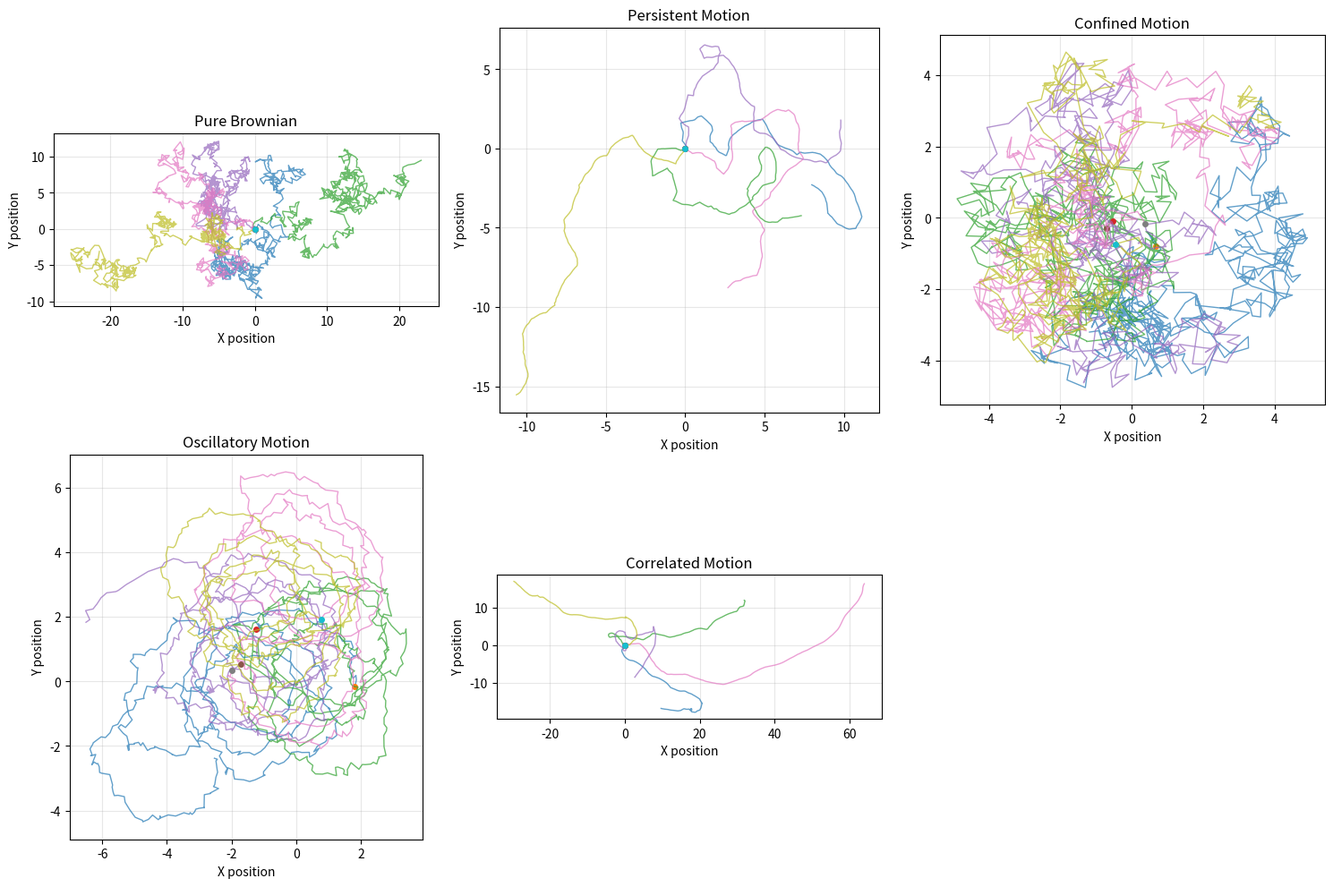
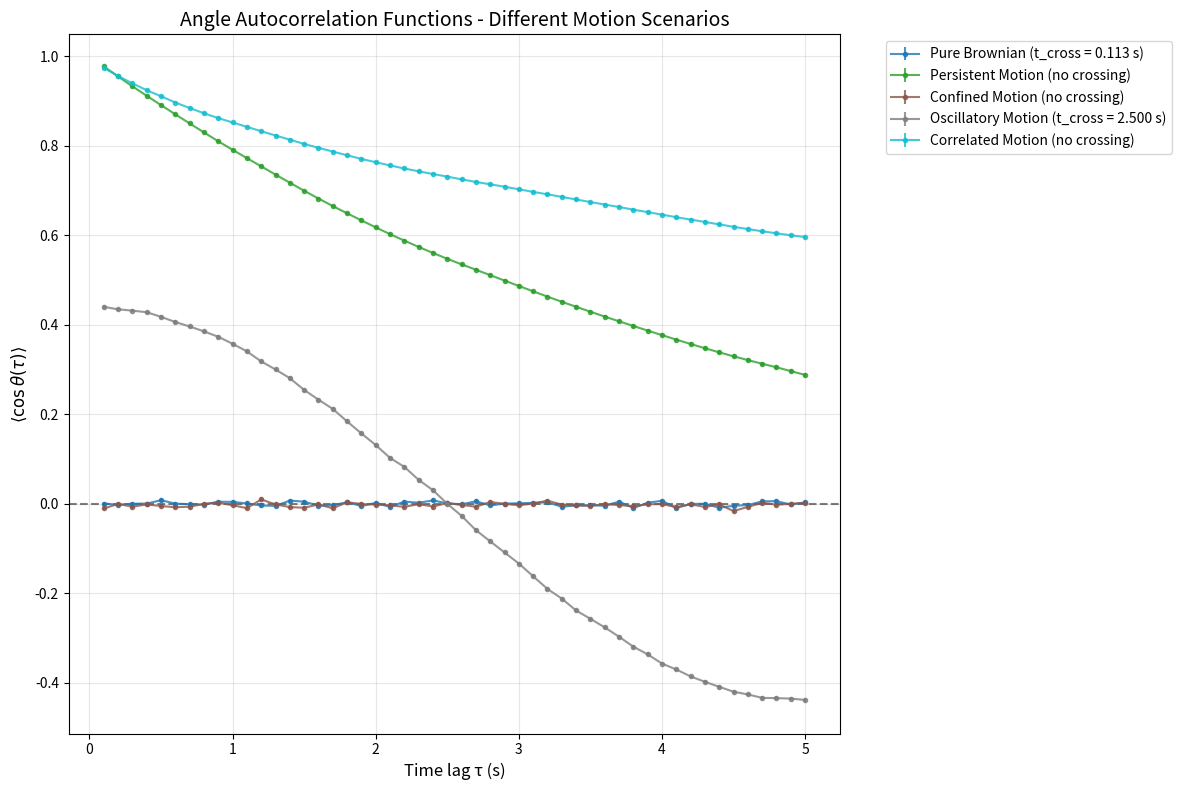

Here is the Python script that generated these plots, in order:
# -*- coding: utf-8 -*-
"""
Created on Mon Jul 14 14:34:15 2025

@author: wanglab-PC-2
"""
#!/usr/bin/env python3
# -*- coding: utf-8 -*-
"""
angle_autocorrelation_scenarios.py

This script generates different scenarios of angle autocorrelation functions
to help interpret experimental data. It simulates various types of particle
motion and shows their characteristic angle correlation signatures.

Output:
- Comparison plot showing different motion scenarios
- Individual diagnostic plots for each scenario
- CSV files with simulated data

Usage:
python angle_autocorrelation_scenarios.py
"""

import numpy as np
import matplotlib.pyplot as plt
import pandas as pd
import os
from pathlib import Path

# Global parameters (can be modified)
# =====================================
# Time step in seconds
DT = 0.1
# Number of time points for simulation
N_TIMESTEPS = 500
# Number of particles per scenario
N_PARTICLES = 50
# Maximum time lag for correlation analysis
MAX_LAG = 50
# Random seed for reproducibility
RANDOM_SEED = 42
# =====================================

def generate_brownian_motion(n_timesteps, n_particles, diffusion_coeff=1.0):
    """
    Generate pure Brownian motion trajectories.
    
    Returns:
        trajectories: List of dictionaries with x, y coordinates
    """
    np.random.seed(RANDOM_SEED)
    trajectories = []
    
    for i in range(n_particles):
        # Random walk
        dx = np.random.normal(0, np.sqrt(2 * diffusion_coeff * DT), n_timesteps-1)
        dy = np.random.normal(0, np.sqrt(2 * diffusion_coeff * DT), n_timesteps-1)
        
        # Cumulative sum to get positions
        x = np.cumsum(np.concatenate([[0], dx]))
        y = np.cumsum(np.concatenate([[0], dy]))
        
        trajectories.append({'x': x, 'y': y, 'id': i})
    
    return trajectories

def generate_persistent_motion(n_timesteps, n_particles, persistence_time=10):
    """
    Generate trajectories with directional persistence.
    
    Args:
        persistence_time: Average time before direction change (in frames)
    """
    np.random.seed(RANDOM_SEED + 1)
    trajectories = []
    
    for i in range(n_particles):
        x = np.zeros(n_timesteps)
        y = np.zeros(n_timesteps)
        
        # Initial direction
        theta = np.random.uniform(0, 2*np.pi)
        speed = 0.5
        
        for t in range(1, n_timesteps):
            # Occasionally change direction
            if np.random.random() < 1/persistence_time:
                theta += np.random.normal(0, np.pi/4)
            
            # Add small random perturbations
            theta += np.random.normal(0, 0.1)
            
            # Move in current direction
            x[t] = x[t-1] + speed * np.cos(theta) * DT
            y[t] = y[t-1] + speed * np.sin(theta) * DT
        
        trajectories.append({'x': x, 'y': y, 'id': i})
    
    return trajectories

def generate_confined_motion(n_timesteps, n_particles, confinement_radius=5.0):
    """
    Generate trajectories confined within a circular region.
    """
    np.random.seed(RANDOM_SEED + 2)
    trajectories = []
    
    for i in range(n_particles):
        x = np.zeros(n_timesteps)
        y = np.zeros(n_timesteps)
        
        # Start at center
        x[0] = np.random.uniform(-1, 1)
        y[0] = np.random.uniform(-1, 1)
        
        for t in range(1, n_timesteps):
            # Brownian step
            dx = np.random.normal(0, 0.3)
            dy = np.random.normal(0, 0.3)
            
            new_x = x[t-1] + dx
            new_y = y[t-1] + dy
            
            # Check if outside confinement
            r = np.sqrt(new_x**2 + new_y**2)
            if r > confinement_radius:
                # Reflect back
                new_x = x[t-1] - dx
                new_y = y[t-1] - dy
            
            x[t] = new_x
            y[t] = new_y
        
        trajectories.append({'x': x, 'y': y, 'id': i})
    
    return trajectories

def generate_oscillatory_motion(n_timesteps, n_particles, frequency=0.1):
    """
    Generate trajectories with oscillatory components.
    """
    np.random.seed(RANDOM_SEED + 3)
    trajectories = []
    
    for i in range(n_particles):
        t_array = np.arange(n_timesteps) * DT
        
        # Oscillatory motion + noise
        amplitude = 2.0
        phase = np.random.uniform(0, 2*np.pi)
        
        x = amplitude * np.cos(2*np.pi*frequency*t_array + phase) + \
            np.cumsum(np.random.normal(0, 0.1, n_timesteps))
        y = amplitude * np.sin(2*np.pi*frequency*t_array + phase) + \
            np.cumsum(np.random.normal(0, 0.1, n_timesteps))
        
        trajectories.append({'x': x, 'y': y, 'id': i})
    
    return trajectories

def generate_correlated_motion(n_timesteps, n_particles, correlation_time=20):
    """
    Generate trajectories with velocity correlations (Ornstein-Uhlenbeck process).
    """
    np.random.seed(RANDOM_SEED + 4)
    trajectories = []
    
    for i in range(n_particles):
        x = np.zeros(n_timesteps)
        y = np.zeros(n_timesteps)
        
        # Ornstein-Uhlenbeck process for velocity
        vx = 0
        vy = 0
        gamma = 1/correlation_time  # Friction coefficient
        
        for t in range(1, n_timesteps):
            # Update velocities with friction and noise
            vx = vx * (1 - gamma*DT) + np.random.normal(0, np.sqrt(2*gamma*DT))
            vy = vy * (1 - gamma*DT) + np.random.normal(0, np.sqrt(2*gamma*DT))
            
            # Update positions
            x[t] = x[t-1] + vx * DT
            y[t] = y[t-1] + vy * DT
        
        trajectories.append({'x': x, 'y': y, 'id': i})
    
    return trajectories

def calculate_angle_autocorrelation(trajectories, max_lag=MAX_LAG):
    """
    Calculate angle autocorrelation function for trajectories.
    """
    cos_angle_t_total = [[] for _ in range(max_lag)]
    
    for traj in trajectories:
        x_temp = traj['x']
        y_temp = traj['y']
        
        # Calculate displacement vectors
        delta_x = np.diff(x_temp)
        delta_y = np.diff(y_temp)
        
        # Calculate angle correlations for different time lags
        for i in range(1, max_lag + 1):
            if len(delta_x) <= i:
                continue
                
            for k in range(len(delta_x) - i):
                # Calculate dot product of displacement vectors
                dot_product = delta_x[k] * delta_x[k+i] + delta_y[k] * delta_y[k+i]
                # Calculate magnitudes
                mag1 = np.sqrt(delta_x[k]**2 + delta_y[k]**2)
                mag2 = np.sqrt(delta_x[k+i]**2 + delta_y[k+i]**2)
                
                # Calculate cosine of angle between vectors
                if mag1 > 0 and mag2 > 0:
                    cos_angle = dot_product / (mag1 * mag2)
                    cos_angle = max(min(cos_angle, 1.0), -1.0)
                    cos_angle_t_total[i-1].append(cos_angle)
    
    # Calculate average and standard error
    mean_cos_angle = np.zeros(max_lag)
    sem_cos_angle = np.zeros(max_lag)
    
    for i in range(max_lag):
        temp = np.array(cos_angle_t_total[i])
        temp = temp[~np.isnan(temp)]
        
        if len(temp) > 0:
            mean_cos_angle[i] = np.mean(temp)
            sem_cos_angle[i] = np.std(temp) / np.sqrt(len(temp))
        else:
            mean_cos_angle[i] = np.nan
            sem_cos_angle[i] = np.nan
    
    # Calculate crossing time
    t_cross = np.nan
    index_temp = np.where(mean_cos_angle < 0)[0]
    
    if len(index_temp) > 0:
        x2 = index_temp[0] + 1
        if x2 >= 2:
            x1 = x2 - 1
            y2 = mean_cos_angle[x2-1]
            y1 = mean_cos_angle[x1-1]
            if y2 != y1:
                t_cross = (x1*y2 - x2*y1)*DT / (y2-y1)
    
    return {
        'mean_cos_angle': mean_cos_angle,
        'sem_cos_angle': sem_cos_angle,
        't_cross': t_cross,
        'time_lags': np.arange(1, max_lag + 1) * DT
    }

def plot_trajectories(scenarios_data, output_dir):
    """
    Plot sample trajectories for each scenario.
    """
    fig, axes = plt.subplots(2, 3, figsize=(15, 10))
    axes = axes.flatten()
    
    scenario_names = list(scenarios_data.keys())
    
    for i, (name, data) in enumerate(scenarios_data.items()):
        if i >= 6:  # Only plot first 6 scenarios
            break
            
        ax = axes[i]
        trajectories = data['trajectories']
        
        # Plot first 5 trajectories
        for j, traj in enumerate(trajectories[:5]):
            ax.plot(traj['x'], traj['y'], '-', alpha=0.7, linewidth=1)
            ax.plot(traj['x'][0], traj['y'][0], 'o', markersize=4)  # Start point
        
        ax.set_title(name)
        ax.set_xlabel('X position')
        ax.set_ylabel('Y position')
        ax.grid(True, alpha=0.3)
        ax.set_aspect('equal')
    
    # Hide unused subplots
    for i in range(len(scenario_names), 6):
        axes[i].set_visible(False)
    
    plt.tight_layout()
    plt.savefig(os.path.join(output_dir, 'trajectory_scenarios.png'), dpi=300)
    plt.close()

def plot_angle_correlations(scenarios_data, output_dir):
    """
    Plot angle autocorrelation functions for all scenarios.
    """
    plt.figure(figsize=(12, 8))
    
    colors = plt.cm.tab10(np.linspace(0, 1, len(scenarios_data)))
    
    for i, (name, data) in enumerate(scenarios_data.items()):
        results = data['correlation_results']
        
        plt.errorbar(
            results['time_lags'],
            results['mean_cos_angle'],
            yerr=results['sem_cos_angle'],
            fmt='.-',
            color=colors[i],
            label=f"{name} (t_cross = {results['t_cross']:.3f} s)" if not np.isnan(results['t_cross']) else f"{name} (no crossing)",
            alpha=0.8
        )
    
    plt.axhline(y=0, color='k', linestyle='--', alpha=0.5)
    plt.xlabel('Time lag τ (s)', fontsize=12)
    plt.ylabel(r'$\langle \cos \theta(\tau) \rangle$', fontsize=12)
    plt.title('Angle Autocorrelation Functions - Different Motion Scenarios', fontsize=14)
    plt.grid(True, alpha=0.3)
    plt.legend(bbox_to_anchor=(1.05, 1), loc='upper left')
    plt.tight_layout()
    
    plt.savefig(os.path.join(output_dir, 'angle_correlation_scenarios.png'), dpi=300, bbox_inches='tight')
    plt.close()

def create_interpretation_guide(output_dir):
    """
    Create a text file explaining how to interpret different patterns.
    """
    guide_text = """
ANGLE AUTOCORRELATION INTERPRETATION GUIDE
==========================================

1. PURE BROWNIAN MOTION
   - Rapid exponential decay to zero
   - Crossing time: ~0.1-0.5 seconds
   - No oscillations
   - Interpretation: Completely random motion, no directional memory

2. PERSISTENT MOTION  
   - Slower decay, higher crossing time
   - Crossing time: 1-5 seconds
   - Smooth decay curve
   - Interpretation: Particles maintain direction (active motion, swimming)

3. CONFINED MOTION
   - May show oscillations around zero
   - Complex crossing pattern
   - Interpretation: Particles bounce off boundaries, creating correlations

4. OSCILLATORY MOTION
   - Clear oscillations in correlation function
   - Multiple zero crossings
   - Interpretation: Periodic or quasi-periodic motion

5. CORRELATED MOTION (Ornstein-Uhlenbeck)
   - Exponential decay with specific time constant
   - Single crossing time
   - Interpretation: Velocity correlations, viscoelastic medium

EXPERIMENTAL DATA INTERPRETATION:
- Fast decay (< 0.1s): Thermal motion dominates
- Slow decay (> 1s): Active or guided motion
- Oscillations: Confinement or external forces
- No crossing: Highly persistent or ballistic motion
- Multiple crossings: Complex environment or multiple populations

NOISE CHARACTERIZATION METHODS:
- Compare experimental crossing times with theoretical values
- Fit exponential decay: C(τ) = exp(-τ/τ_p) where τ_p is persistence time
- Use complementary techniques: MSD analysis, velocity autocorrelation
- Apply Kramers-Kronig analysis for frequency domain insights
"""
    
    with open(os.path.join(output_dir, 'interpretation_guide.txt'), 'w') as f:
        f.write(guide_text)

def main():
    """
    Generate different angle autocorrelation scenarios.
    """
    print("Generating angle autocorrelation scenarios...")
    
    # Create output directory
    output_dir = "angle_correlation_scenarios"
    os.makedirs(output_dir, exist_ok=True)
    
    # Generate different motion scenarios
    scenarios = {
        'Pure Brownian': generate_brownian_motion(N_TIMESTEPS, N_PARTICLES),
        'Persistent Motion': generate_persistent_motion(N_TIMESTEPS, N_PARTICLES, persistence_time=15),
        'Confined Motion': generate_confined_motion(N_TIMESTEPS, N_PARTICLES),
        'Oscillatory Motion': generate_oscillatory_motion(N_TIMESTEPS, N_PARTICLES),
        'Correlated Motion': generate_correlated_motion(N_TIMESTEPS, N_PARTICLES),
    }
    
    # Calculate angle autocorrelations
    scenarios_data = {}
    
    for name, trajectories in scenarios.items():
        print(f"Calculating correlations for {name}...")
        correlation_results = calculate_angle_autocorrelation(trajectories)
        
        scenarios_data[name] = {
            'trajectories': trajectories,
            'correlation_results': correlation_results
        }
    
    # Create plots
    print("Creating trajectory plots...")
    plot_trajectories(scenarios_data, output_dir)
    
    print("Creating correlation plots...")
    plot_angle_correlations(scenarios_data, output_dir)
    
    # Export data to CSV
    print("Exporting data...")
    for name, data in scenarios_data.items():
        results = data['correlation_results']
        df = pd.DataFrame({
            'TimeLag_s': results['time_lags'],
            'MeanCosAngle': results['mean_cos_angle'],
            'SEM': results['sem_cos_angle']
        })
        
        filename = name.lower().replace(' ', '_')
        df.to_csv(os.path.join(output_dir, f'{filename}_correlation.csv'), index=False)
    
    # Create summary
    summary_data = []
    for name, data in scenarios_data.items():
        results = data['correlation_results']
        summary_data.append({
            'Scenario': name,
            'CrossingTime_s': results['t_cross'],
            'InitialCorrelation': results['mean_cos_angle'][0],
            'DecayRate': -np.log(results['mean_cos_angle'][4]/results['mean_cos_angle'][0])/results['time_lags'][4] if results['mean_cos_angle'][0] > 0 else np.nan
        })
    
    summary_df = pd.DataFrame(summary_data)
    summary_df.to_csv(os.path.join(output_dir, 'scenario_summary.csv'), index=False)
    
    # Create interpretation guide
    create_interpretation_guide(output_dir)
    
    print(f"\nScenario generation complete!")
    print(f"Results saved in: {output_dir}")
    print("\nScenario Summary:")
    print(summary_df.to_string(index=False))
    
    print(f"\nCheck the interpretation_guide.txt for detailed explanations.")

if __name__ == "__main__":
    main()
